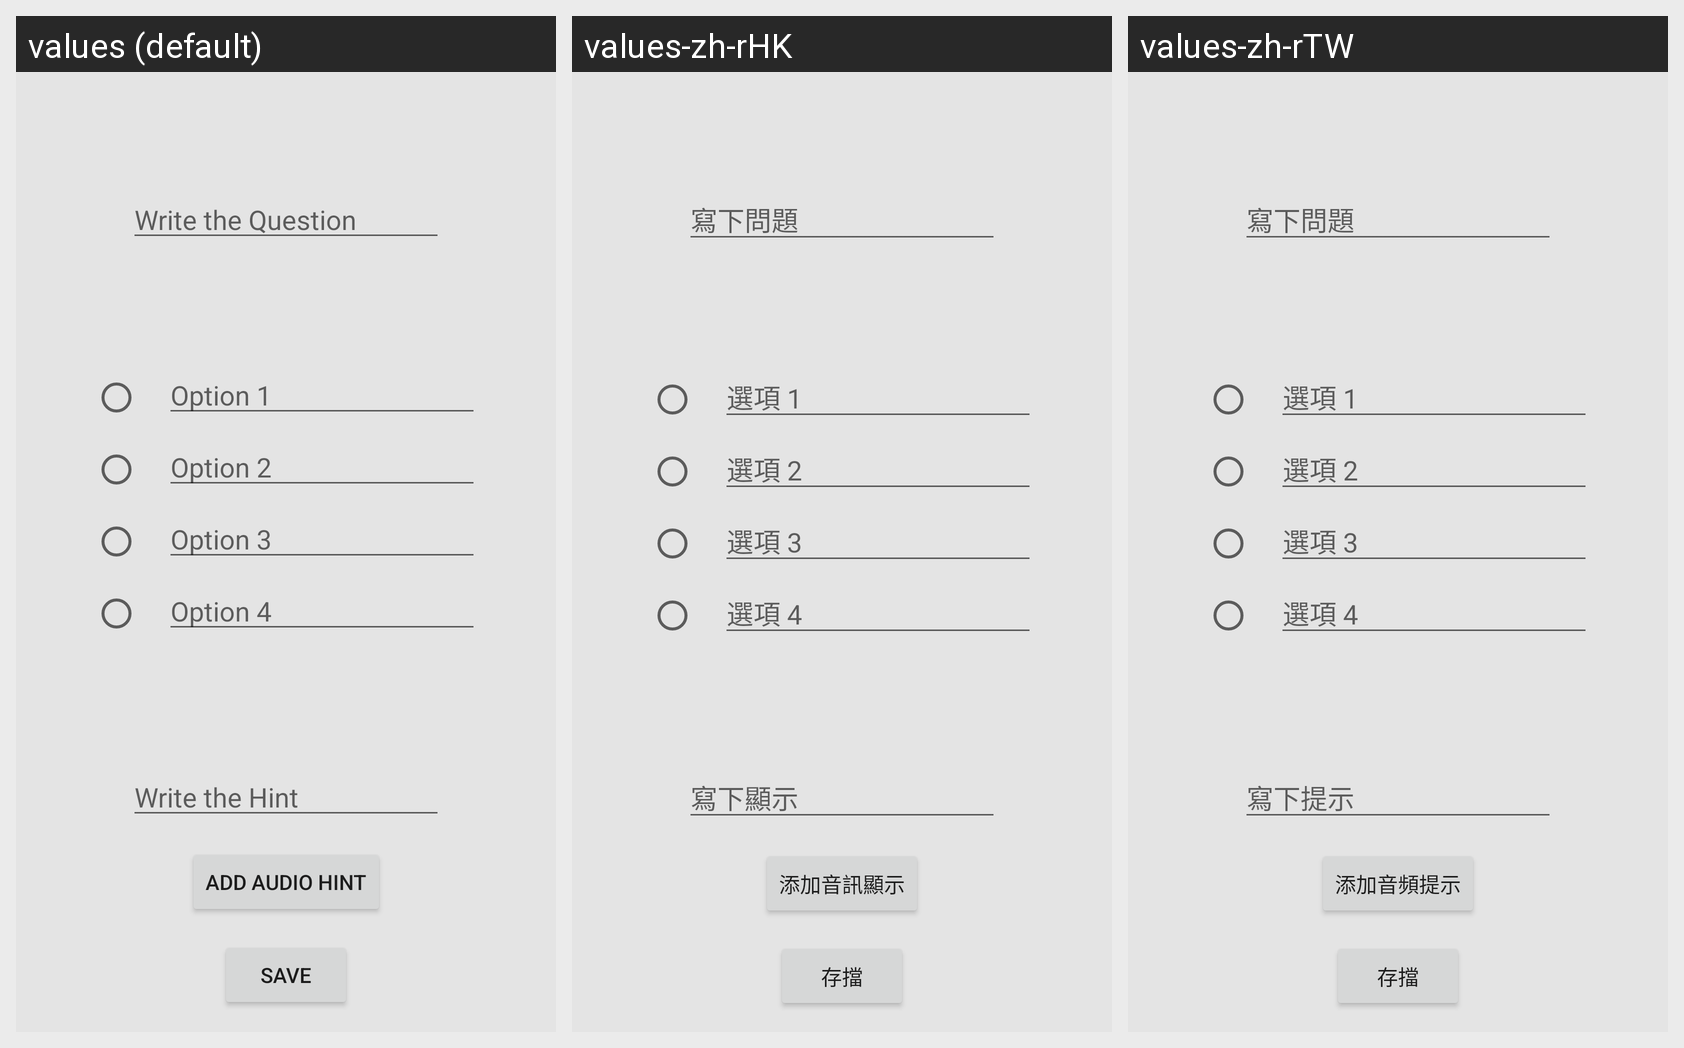

This grid shows one Android layout under several languages. Give, for every string resource on the screen, its name, the default text and each shown locale's text.
Android screen res/layout/activity_write_questions.xml rendered under 3 locales, left to right: values (default), values-zh-rHK, values-zh-rTW. Device: Nexus 5 (rendered at 1080×1920; each locale shown at half size, 540×960, under a caption strip naming it); theme Theme.MemoryLane.
Other locales in the repository, not shown: values-fr-rCA, values-pa-rIN, values-zh-rCN.
Strings drawn on this screen, with the default value and each locale's value (text and hints the layout hard-codes, and strings that could not be matched under every locale, appear in the picture but are not listed):

write_the_question
  values: Write the Question
  values-zh-rHK: 寫下問題
  values-zh-rTW: 寫下問題

option_1
  values: Option 1
  values-zh-rHK: 選項 1
  values-zh-rTW: 選項 1

option_2
  values: Option 2
  values-zh-rHK: 選項 2
  values-zh-rTW: 選項 2

option_3
  values: Option 3
  values-zh-rHK: 選項 3
  values-zh-rTW: 選項 3

option_4
  values: Option 4
  values-zh-rHK: 選項 4
  values-zh-rTW: 選項 4

write_the_hint
  values: Write the Hint
  values-zh-rHK: 寫下顯示
  values-zh-rTW: 寫下提示

add_audio_hint
  values: Add Audio Hint
  values-zh-rHK: 添加音訊顯示
  values-zh-rTW: 添加音頻提示

save
  values: Save
  values-zh-rHK: 存擋
  values-zh-rTW: 存擋
